Labelled photos from "10kBilderv4", an image-classification folder in Yannik25/VGG16. The possible labels are: gesund, krank.

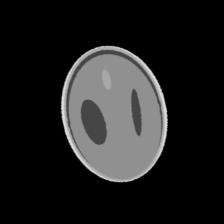
Label: gesund

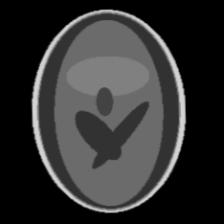
Label: krank

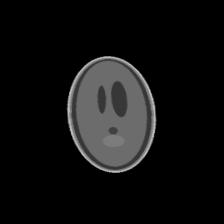
Label: krank

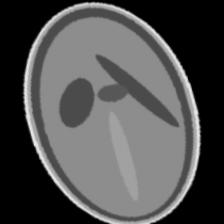
Label: krank

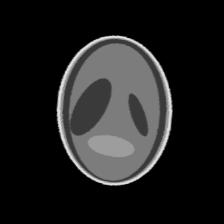
Label: gesund

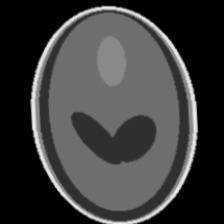
Label: gesund
